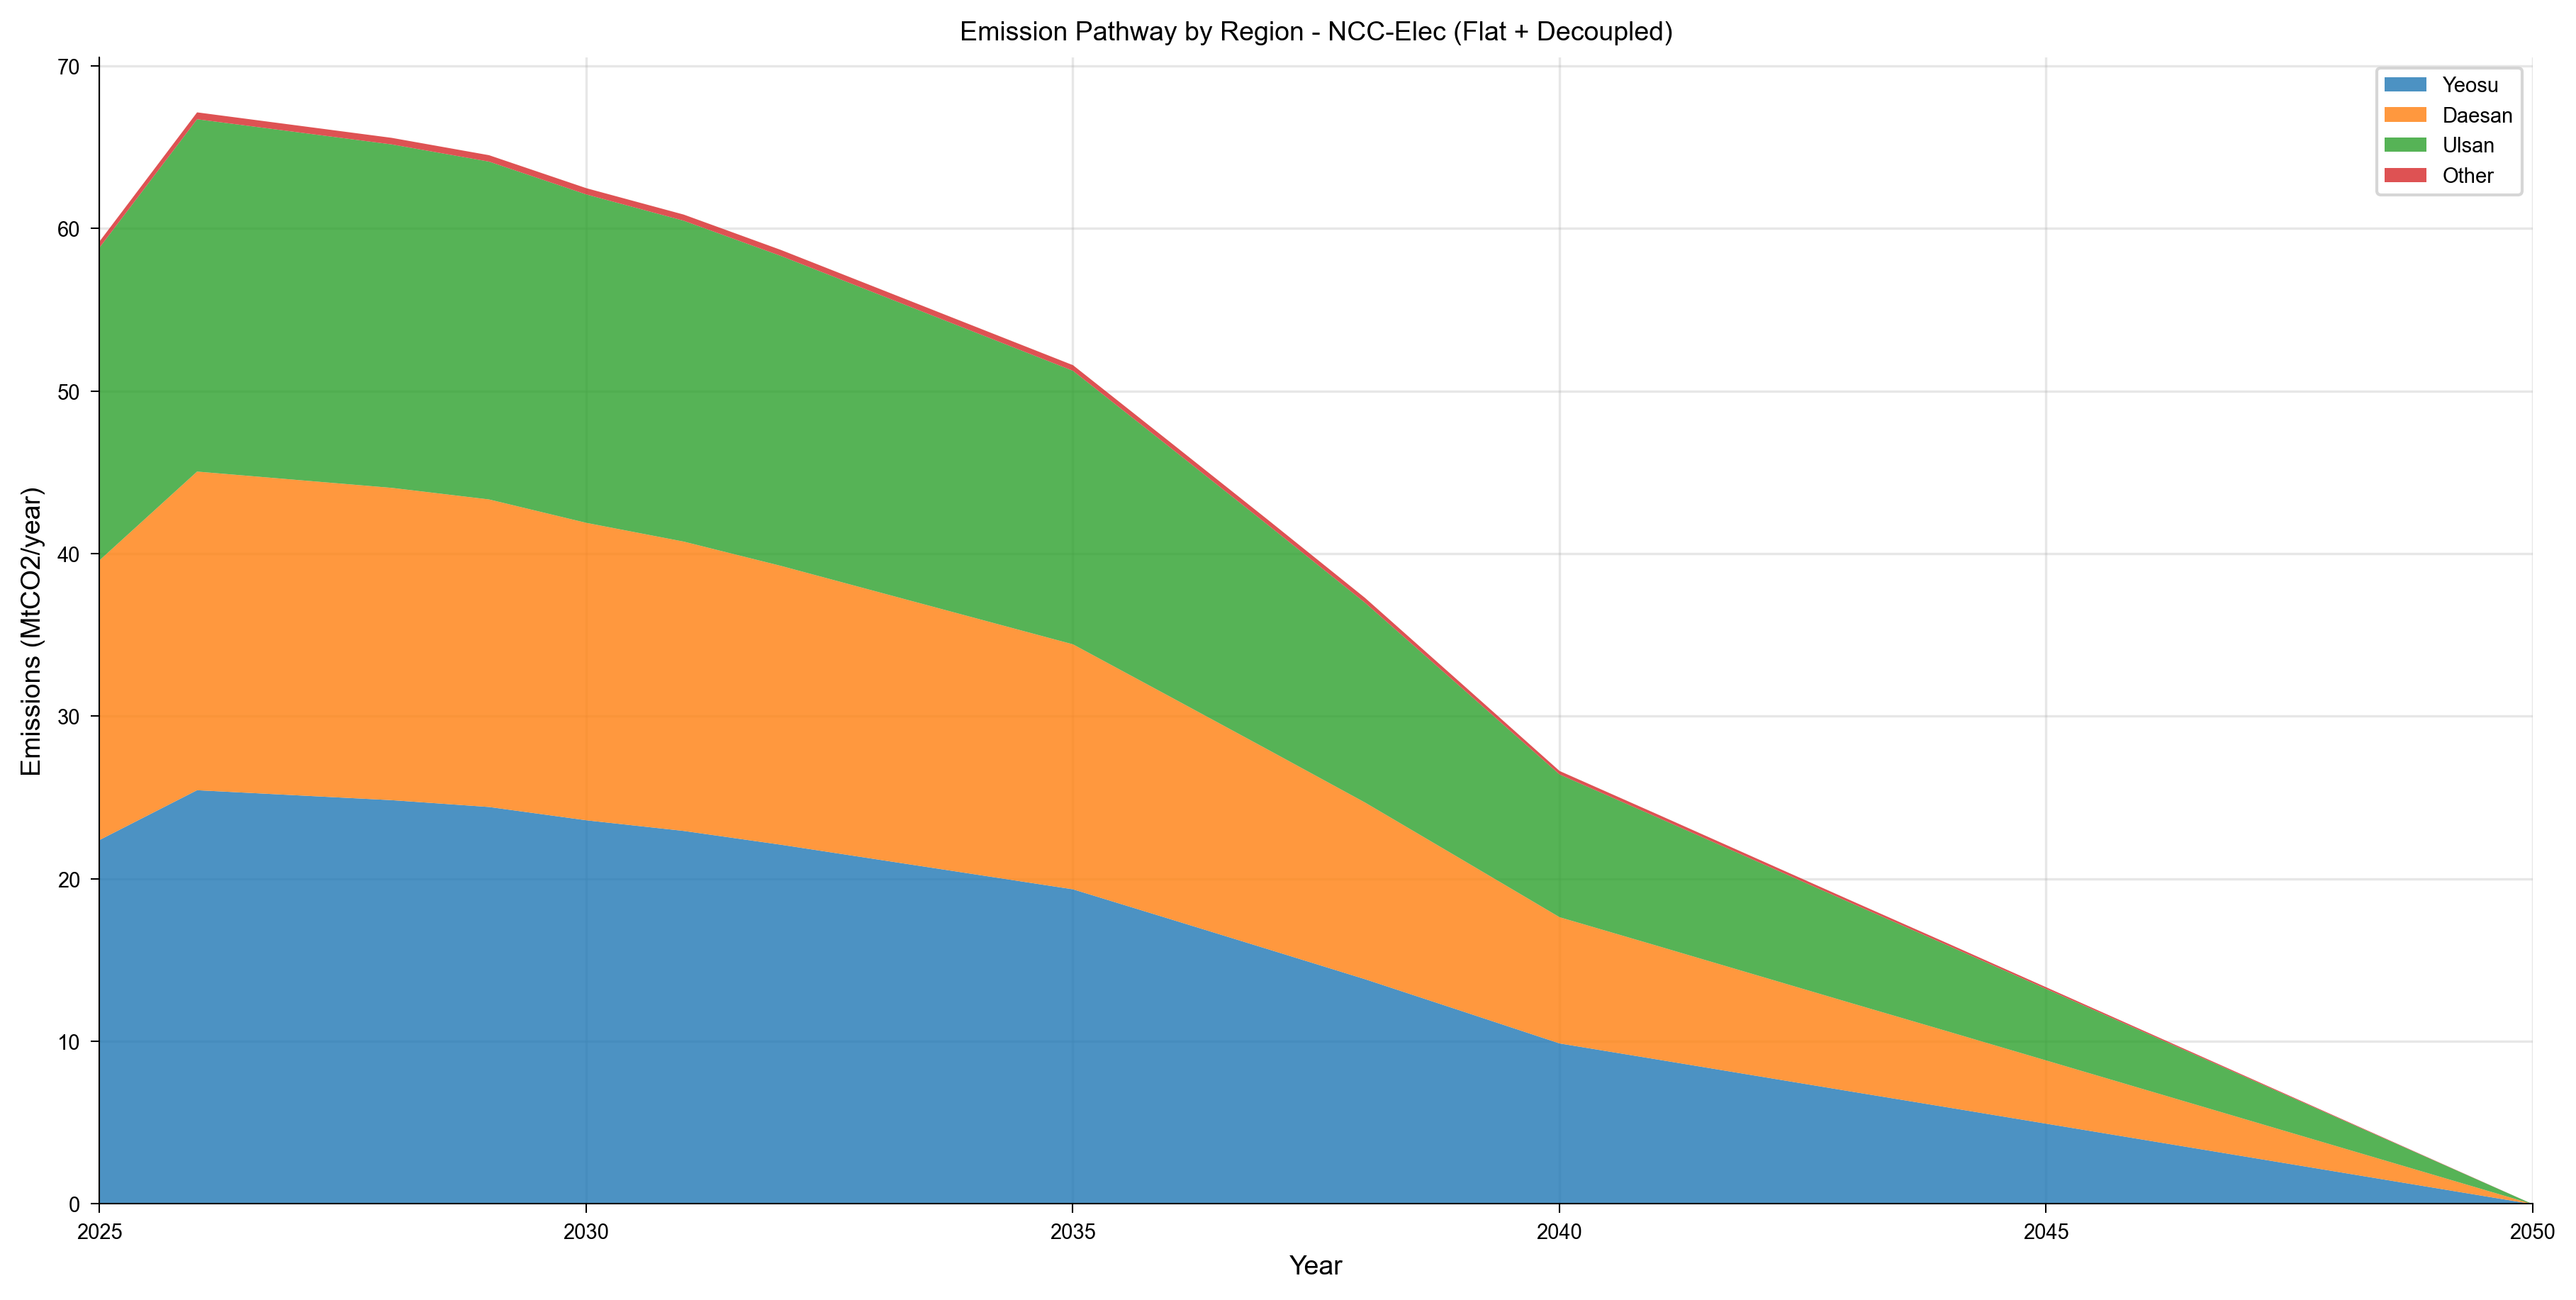

The table this chart was drawn from, first rows:
year, category, value, unit, scenario, figure_type
2025, Yeosu, 22.41, MtCO2_per_yr, shaheen_ncc_elec_flat_decoupled, stacked_area
2026, Yeosu, 25.47, MtCO2_per_yr, shaheen_ncc_elec_flat_decoupled, stacked_area
2027, Yeosu, 25.16, MtCO2_per_yr, shaheen_ncc_elec_flat_decoupled, stacked_area
2028, Yeosu, 24.85, MtCO2_per_yr, shaheen_ncc_elec_flat_decoupled, stacked_area
2029, Yeosu, 24.43, MtCO2_per_yr, shaheen_ncc_elec_flat_decoupled, stacked_area
2030, Yeosu, 23.62, MtCO2_per_yr, shaheen_ncc_elec_flat_decoupled, stacked_area
2031, Yeosu, 22.96, MtCO2_per_yr, shaheen_ncc_elec_flat_decoupled, stacked_area
2032, Yeosu, 22.11, MtCO2_per_yr, shaheen_ncc_elec_flat_decoupled, stacked_area
2033, Yeosu, 21.2, MtCO2_per_yr, shaheen_ncc_elec_flat_decoupled, stacked_area
2034, Yeosu, 20.28, MtCO2_per_yr, shaheen_ncc_elec_flat_decoupled, stacked_area
2035, Yeosu, 19.37, MtCO2_per_yr, shaheen_ncc_elec_flat_decoupled, stacked_area
2036, Yeosu, 17.53, MtCO2_per_yr, shaheen_ncc_elec_flat_decoupled, stacked_area
2037, Yeosu, 15.69, MtCO2_per_yr, shaheen_ncc_elec_flat_decoupled, stacked_area
2038, Yeosu, 13.84, MtCO2_per_yr, shaheen_ncc_elec_flat_decoupled, stacked_area
2039, Yeosu, 11.87, MtCO2_per_yr, shaheen_ncc_elec_flat_decoupled, stacked_area
2040, Yeosu, 9.887, MtCO2_per_yr, shaheen_ncc_elec_flat_decoupled, stacked_area
2041, Yeosu, 8.904, MtCO2_per_yr, shaheen_ncc_elec_flat_decoupled, stacked_area
2042, Yeosu, 7.914, MtCO2_per_yr, shaheen_ncc_elec_flat_decoupled, stacked_area
2043, Yeosu, 6.924, MtCO2_per_yr, shaheen_ncc_elec_flat_decoupled, stacked_area
2044, Yeosu, 5.941, MtCO2_per_yr, shaheen_ncc_elec_flat_decoupled, stacked_area
2045, Yeosu, 4.951, MtCO2_per_yr, shaheen_ncc_elec_flat_decoupled, stacked_area
2046, Yeosu, 3.961, MtCO2_per_yr, shaheen_ncc_elec_flat_decoupled, stacked_area
2047, Yeosu, 2.97, MtCO2_per_yr, shaheen_ncc_elec_flat_decoupled, stacked_area
2048, Yeosu, 1.98, MtCO2_per_yr, shaheen_ncc_elec_flat_decoupled, stacked_area
2049, Yeosu, 0.9901, MtCO2_per_yr, shaheen_ncc_elec_flat_decoupled, stacked_area
2050, Yeosu, 0.0, MtCO2_per_yr, shaheen_ncc_elec_flat_decoupled, stacked_area
2025, Daesan, 17.22, MtCO2_per_yr, shaheen_ncc_elec_flat_decoupled, stacked_area
2026, Daesan, 19.6, MtCO2_per_yr, shaheen_ncc_elec_flat_decoupled, stacked_area
2027, Daesan, 19.41, MtCO2_per_yr, shaheen_ncc_elec_flat_decoupled, stacked_area
2028, Daesan, 19.21, MtCO2_per_yr, shaheen_ncc_elec_flat_decoupled, stacked_area
2029, Daesan, 18.92, MtCO2_per_yr, shaheen_ncc_elec_flat_decoupled, stacked_area
2030, Daesan, 18.3, MtCO2_per_yr, shaheen_ncc_elec_flat_decoupled, stacked_area
2031, Daesan, 17.8, MtCO2_per_yr, shaheen_ncc_elec_flat_decoupled, stacked_area
2032, Daesan, 17.16, MtCO2_per_yr, shaheen_ncc_elec_flat_decoupled, stacked_area
2033, Daesan, 16.46, MtCO2_per_yr, shaheen_ncc_elec_flat_decoupled, stacked_area
2034, Daesan, 15.77, MtCO2_per_yr, shaheen_ncc_elec_flat_decoupled, stacked_area
2035, Daesan, 15.07, MtCO2_per_yr, shaheen_ncc_elec_flat_decoupled, stacked_area
2036, Daesan, 13.68, MtCO2_per_yr, shaheen_ncc_elec_flat_decoupled, stacked_area
2037, Daesan, 12.28, MtCO2_per_yr, shaheen_ncc_elec_flat_decoupled, stacked_area
2038, Daesan, 10.87, MtCO2_per_yr, shaheen_ncc_elec_flat_decoupled, stacked_area
2039, Daesan, 9.321, MtCO2_per_yr, shaheen_ncc_elec_flat_decoupled, stacked_area
2040, Daesan, 7.766, MtCO2_per_yr, shaheen_ncc_elec_flat_decoupled, stacked_area
2041, Daesan, 6.994, MtCO2_per_yr, shaheen_ncc_elec_flat_decoupled, stacked_area
2042, Daesan, 6.216, MtCO2_per_yr, shaheen_ncc_elec_flat_decoupled, stacked_area
2043, Daesan, 5.438, MtCO2_per_yr, shaheen_ncc_elec_flat_decoupled, stacked_area
2044, Daesan, 4.666, MtCO2_per_yr, shaheen_ncc_elec_flat_decoupled, stacked_area
2045, Daesan, 3.889, MtCO2_per_yr, shaheen_ncc_elec_flat_decoupled, stacked_area
2046, Daesan, 3.111, MtCO2_per_yr, shaheen_ncc_elec_flat_decoupled, stacked_area
2047, Daesan, 2.333, MtCO2_per_yr, shaheen_ncc_elec_flat_decoupled, stacked_area
2048, Daesan, 1.555, MtCO2_per_yr, shaheen_ncc_elec_flat_decoupled, stacked_area
2049, Daesan, 0.7777, MtCO2_per_yr, shaheen_ncc_elec_flat_decoupled, stacked_area
2050, Daesan, 0.0, MtCO2_per_yr, shaheen_ncc_elec_flat_decoupled, stacked_area
2025, Ulsan, 19.24, MtCO2_per_yr, shaheen_ncc_elec_flat_decoupled, stacked_area
2026, Ulsan, 21.68, MtCO2_per_yr, shaheen_ncc_elec_flat_decoupled, stacked_area
2027, Ulsan, 21.4, MtCO2_per_yr, shaheen_ncc_elec_flat_decoupled, stacked_area
2028, Ulsan, 21.13, MtCO2_per_yr, shaheen_ncc_elec_flat_decoupled, stacked_area
2029, Ulsan, 20.78, MtCO2_per_yr, shaheen_ncc_elec_flat_decoupled, stacked_area
2030, Ulsan, 20.21, MtCO2_per_yr, shaheen_ncc_elec_flat_decoupled, stacked_area
2031, Ulsan, 19.74, MtCO2_per_yr, shaheen_ncc_elec_flat_decoupled, stacked_area
2032, Ulsan, 19.07, MtCO2_per_yr, shaheen_ncc_elec_flat_decoupled, stacked_area
... 44 more rows
